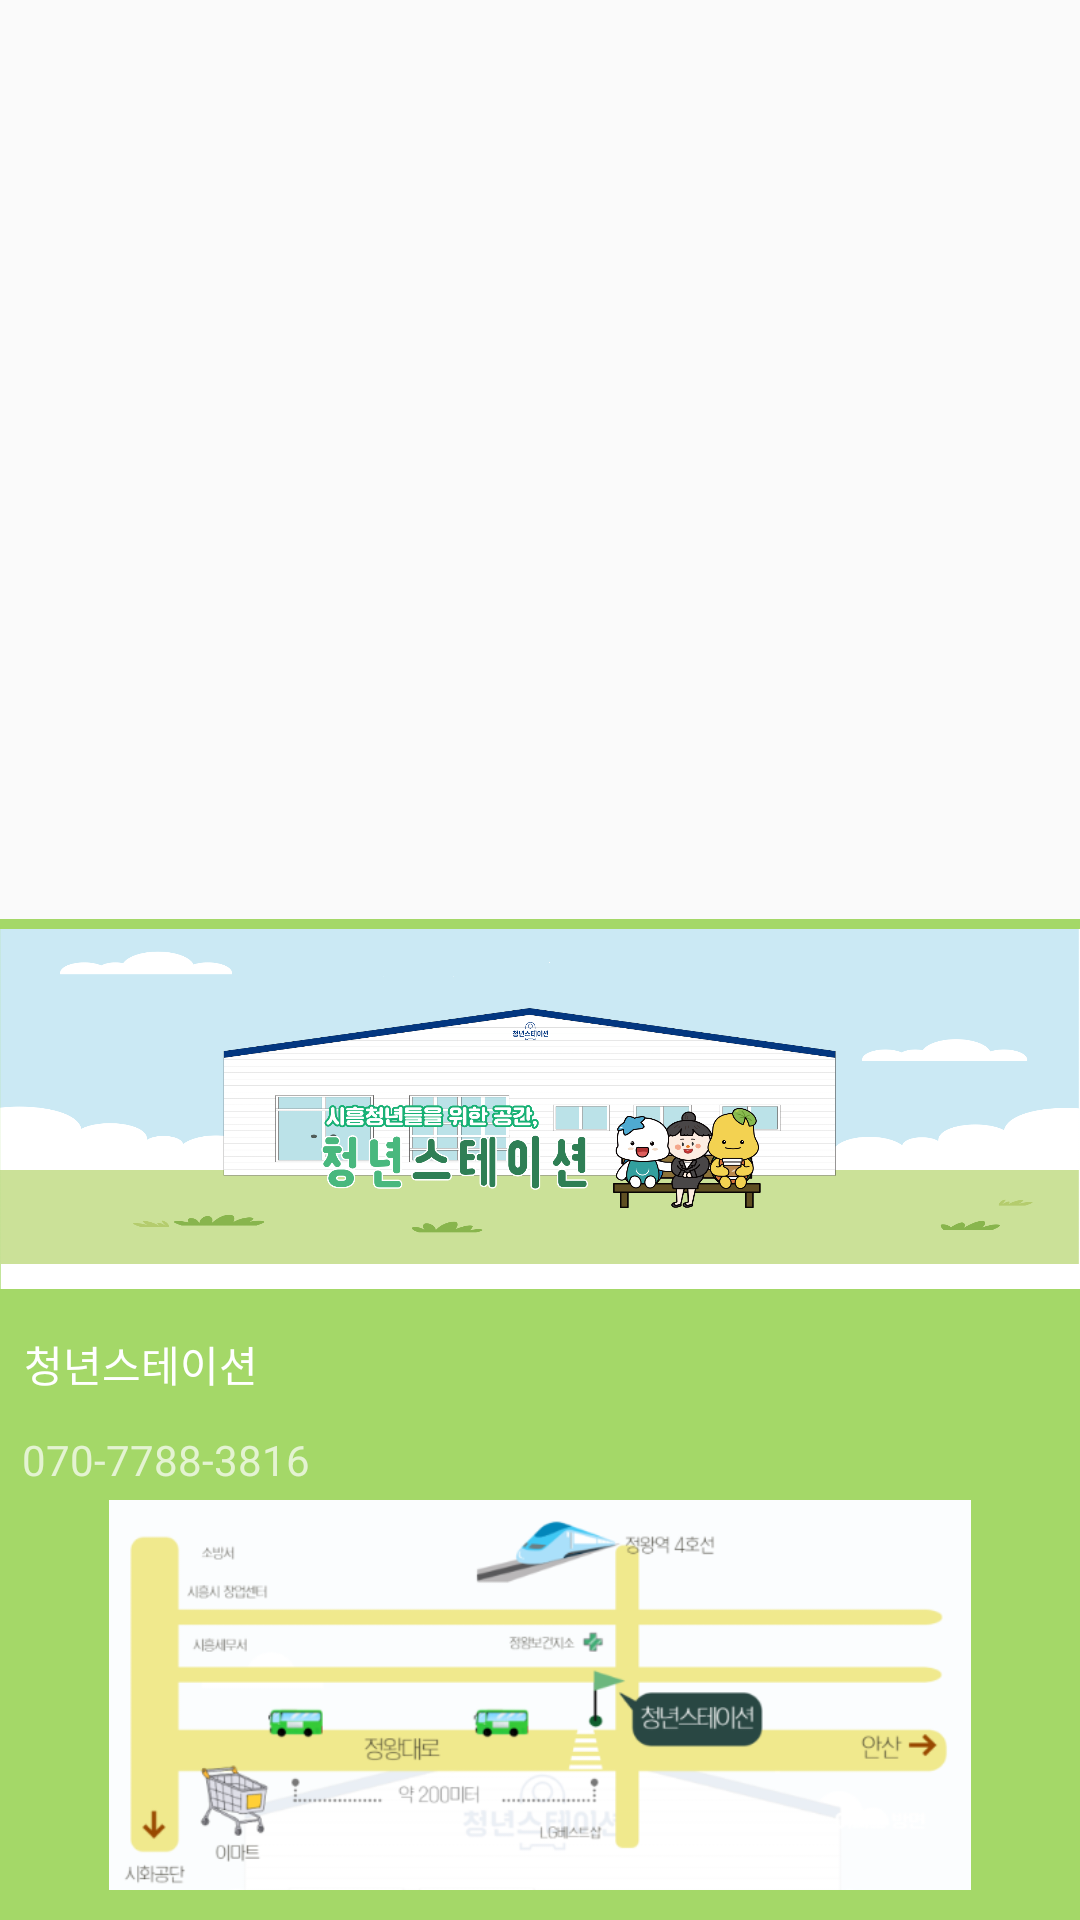

The Android layout XML behind this screen, and the referenced resources:
<!-- AndroidManifest.xml: application theme Theme.MobileProgramming -->
<!-- res/layout/nav_drawer_header.xml -->
<?xml version="1.0" encoding="utf-8"?>
<LinearLayout xmlns:android="http://schemas.android.com/apk/res/android"
    xmlns:app="http://schemas.android.com/apk/res-auto"
    android:layout_width="match_parent"
    android:layout_height="wrap_content"
    android:gravity="bottom"
    android:orientation="vertical"
    android:theme="@style/ThemeOverlay.AppCompat.Dark">
    <LinearLayout
        android:layout_width="match_parent"
        android:layout_height="wrap_content"
        android:gravity="bottom"
        android:orientation="vertical"
        android:background="#A4D868"
        android:paddingBottom="10dp">

        <ImageView
            android:id="@+id/imageView5"
            android:layout_width="match_parent"
            android:layout_height="130dp"
            android:src="@drawable/logo" />

        <TextView
            android:layout_width="match_parent"
            android:layout_height="wrap_content"
            android:padding="8dp"
            android:text="청년스테이션"
            android:textAppearance="@style/TextAppearance.AppCompat.Body1" />

        <TextView
            android:id="@+id/textView"
            android:layout_width="wrap_content"
            android:layout_height="wrap_content"
            android:padding="4dp"
            android:text=" 070-7788-3816" />

        <ImageView
            android:id="@+id/imageView6"
            android:layout_width="match_parent"
            android:layout_height="130dp"
            android:src="@drawable/map" />
    </LinearLayout>
</LinearLayout>
<!-- resources referenced by this layout -->
<resources>
  <!-- drawable logo: png bitmap (drawable, 172972 bytes) -->
  <!-- drawable map: png bitmap (drawable, 48007 bytes) -->
  <style name="Theme.MobileProgramming" parent="Theme.AppCompat.Light.NoActionBar">
          
          <item name="colorPrimary">@color/purple_500</item>
          <item name="colorPrimaryVariant">@color/purple_700</item>
          <item name="colorOnPrimary">@color/white</item>
          
          <item name="colorSecondary">@color/teal_200</item>
          <item name="colorSecondaryVariant">@color/teal_700</item>
          <item name="colorOnSecondary">@color/black</item>
          
          <item name="android:statusBarColor">?attr/colorPrimaryVariant</item>
          
      </style>
  <!-- not gathered from this repository: default colours our renderer supplied (Android Studio template values) -->
  <color name="purple_500">#FF6200EE</color>
  <color name="purple_700">#FF3700B3</color>
  <color name="teal_200">#FF03DAC5</color>
  <color name="teal_700">#FF018786</color>
  <color name="black">#FF000000</color>
  <color name="white">#FFFFFFFF</color>
</resources>
